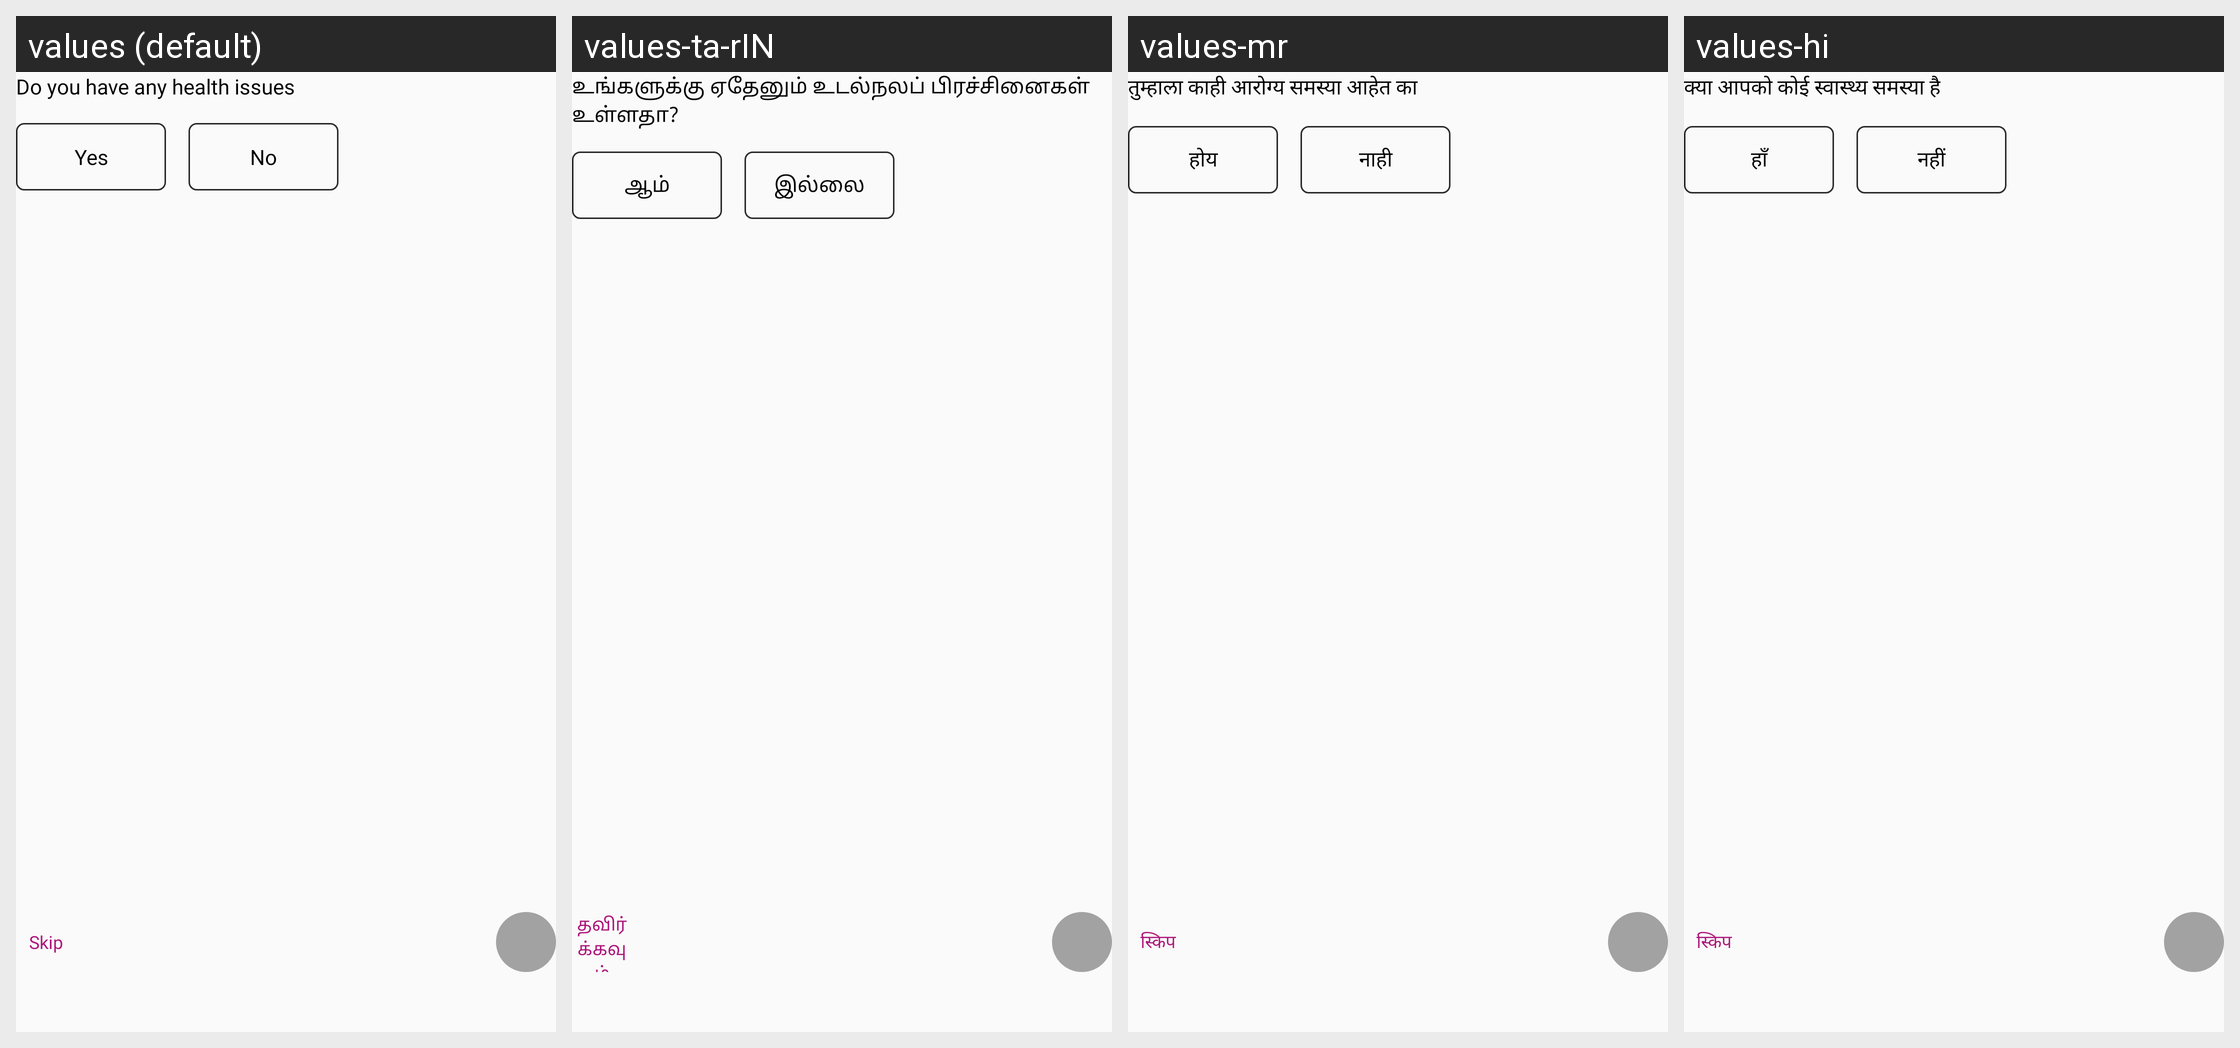

Locale-by-locale string values for the Android screen shown in this grid:
Android screen res/layout/fragment_three.xml rendered under 4 locales, left to right: values (default), values-ta-rIN, values-mr, values-hi. Device: Nexus 5 (rendered at 1080×1920; each locale shown at half size, 540×960, under a caption strip naming it); theme Theme.TooShyToAsk.
Other locales in the repository, not shown: values-gu.
Strings drawn on this screen, with the default value and each locale's value (text and hints the layout hard-codes, and strings that could not be matched under every locale, appear in the picture but are not listed):

do_you_have_any_health_issues
  values: Do you have any health issues
  values-ta-rIN: உங்களுக்கு ஏதேனும் உடல்நலப் பிரச்சினைகள் உள்ளதா?
  values-mr: तुम्हाला काही आरोग्य समस्या आहेत का
  values-hi: क्या आपको कोई स्वास्थ्य समस्या है

yes
  values: Yes
  values-ta-rIN: ஆம்
  values-mr: होय
  values-hi: हाँ

no
  values: No
  values-ta-rIN: இல்லை
  values-mr: नाही
  values-hi: नहीं

skip
  values: Skip
  values-ta-rIN: தவிர்க்கவும்
  values-mr: स्किप
  values-hi: स्किप
